Labelled photos from "lego_fotos", an image-classification folder in psio3123/LegoPredict. The possible labels are: 1x15 blue brick, 1x4 long black brick, 1x4 long red brick, 1x9 red brick, 3x5 long black brick, 3x5 long gray brick, 3x5 long green brick, 3x5 long orange brick, 3x5 long red brick, AA battery black, AA battery blue, AA Sanyo battery, gray belt, 20-tooth beige gear, 3-unit blue pin, black pin, black connector, gray junction.

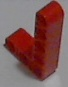
Label: 3x5 long red brick

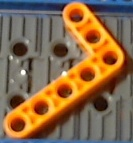
Label: 3x5 long orange brick

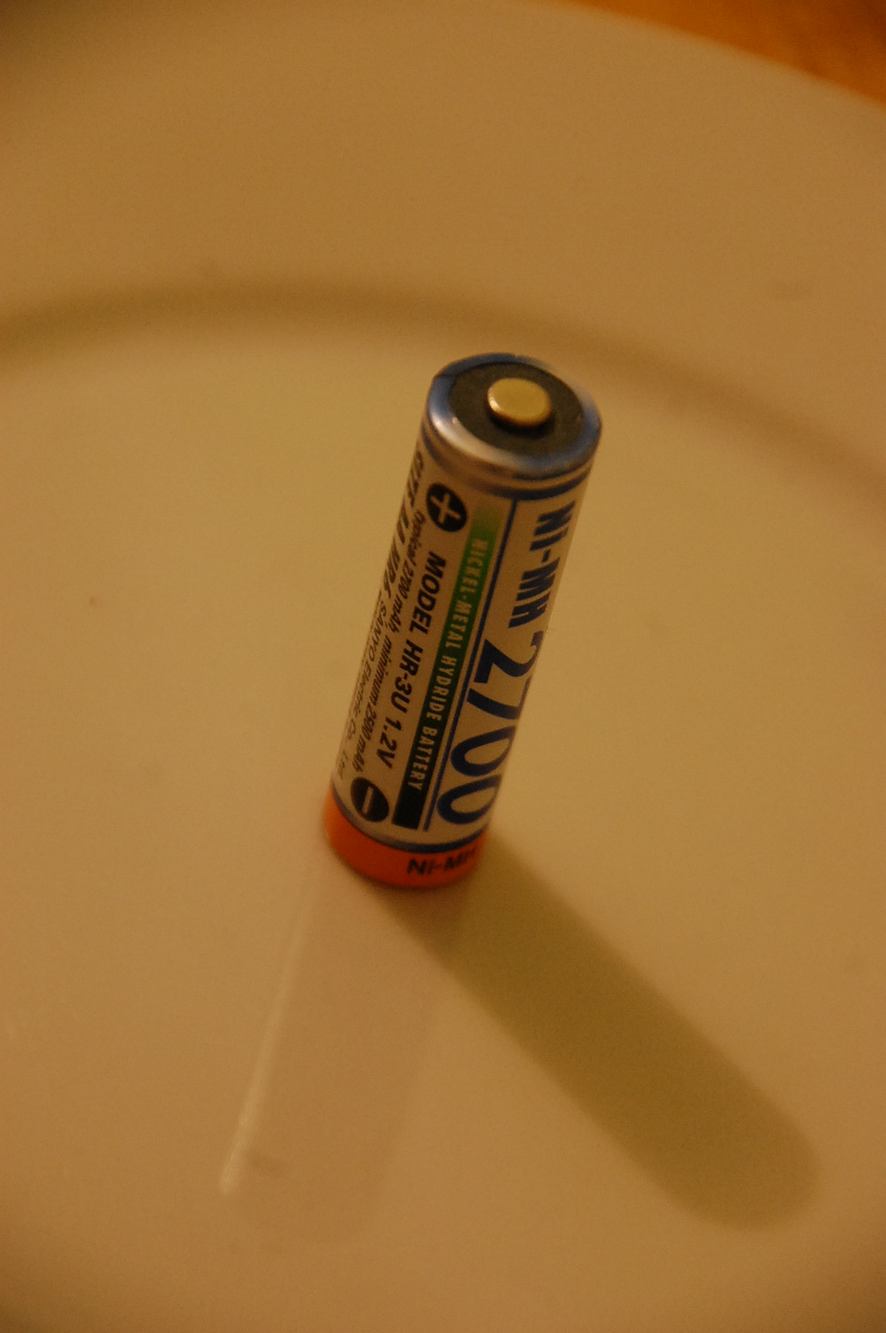
Label: AA Sanyo battery

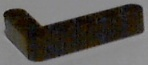
Label: 3x5 long black brick

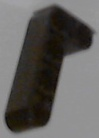
Label: 1x4 long black brick

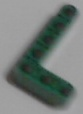
Label: 3x5 long green brick
